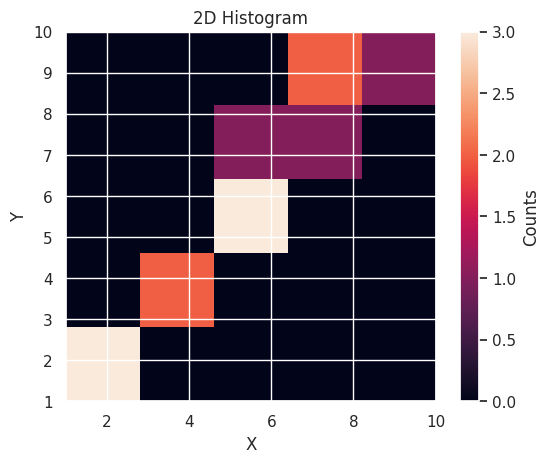

Source code (Python):
import numpy as np
from matplotlib import pyplot as plt
import seaborn as sns
sns.set()
# todo Sample data
data = [1, 2, 2, 3, 4, 5, 5, 6, 7, 8, 9, 9, 10]

# Calculate the histogram
hist, bin_edges = np.histogram(data, bins=5)

print("Histogram counts:", hist)
print("Bin edges:", bin_edges)

# todo Sample data
x = [1, 2, 2, 3, 4, 5, 5, 6, 7, 8, 9, 9, 10]
y = [1, 1, 2, 3, 4, 5, 5, 6, 6, 7, 8, 8, 10]

# Calculate the 2D histogram
hist, x_edges, y_edges = np.histogram2d(x, y, bins=5)

print("2D Histogram counts:\n", hist)
print("X bin edges:", x_edges)
print("Y bin edges:", y_edges)

# Plotting the 2D histogram
plt.imshow(hist, interpolation='nearest', origin='lower', extent=[x_edges[0], x_edges[-1], y_edges[0], y_edges[-1]])
plt.colorbar(label='Counts')
plt.xlabel('X')
plt.ylabel('Y')
plt.title('2D Histogram')
plt.show()
